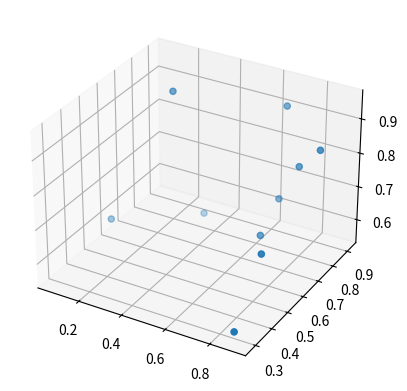

This chart was generated by the following Python code:
import numpy as np
import sys
if sys.version_info[0] < 3:
    raise Exception("delaunay_voro_3D.py requires Python 3.")

class Vertex:
    def __init__(self, p):
        self.p = np.array(p)
        self.adj = set() # adjacent tetrahedrons
    
    def __repr__(self):
        r = "["
        for p in self.p: 
            r += "{0: >4.1f} - ".format(p)
        return r[:-3] + "]"

class Tetrahedron:
    def __init__(self, p0, p1, p2, p3):
        self.vert = [p0, p1, p2, p3]
        for vert in self.vert:
            vert.adj.add(self)
        self.updateCircum()

    def updateCircum(self):
        points = [vtx.p for vtx in self.vert]
        pts = points[1:] - points[0]

        (x1, y1, z1), (x2, y2, z2), (x3, y3, z3) = pts

        l1 = x1 * x1 + y1 * y1 + z1 * z1
        l2 = x2 * x2 + y2 * y2 + z2 * z2
        l3 = x3 * x3 + y3 * y3 + z3 * z3

        # Compute determinants:
        dx = +l1 * (y2 * z3 - z2 * y3) - l2 * (y1 * z3 - z1 * y3) + l3 * (y1 * z2 - z1 * y2)
        dy = +l1 * (x2 * z3 - z2 * x3) - l2 * (x1 * z3 - z1 * x3) + l3 * (x1 * z2 - z1 * x2)
        dz = +l1 * (x2 * y3 - y2 * x3) - l2 * (x1 * y3 - y1 * x3) + l3 * (x1 * y2 - y1 * x2)
        aa = +x1 * (y2 * z3 - z2 * y3) - x2 * (y1 * z3 - z1 * y3) + x3 * (y1 * z2 - z1 * y2)
        # aa = T_orient3D(x1,x2,x3,x4=0)
        #dx*x5-dy*y5+dz*z5-aa*l5 = T_Insphere(x1,x2,x3,x4=0,x5)
        a = 2 * aa

        if a == 0:
            print("Found tetra with line: " + repr(self))

        center = (dx / a, -dy / a, dz / a)
        # center of sphere?
        self.circum = np.array([
            center[0] + points[0][0],
            center[1] + points[0][1],
            center[2] + points[0][2],
        ])
        self.circum_radius = np.linalg.norm(self.vert[0].p - self.circum)

    def vertexInCircum(self, vert):
        return np.linalg.norm(vert.p - self.circum) < self.circum_radius
    
    def sharesFaceWith(self, other):
        # return the bool whether the common vertex of self.ver and other.vert is larger than or equal to 3 
        return len(set(self.vert).intersection(other.vert)) >= 3

    def __repr__(self):
        r = "Tetra: "
        for v in self.vert:
            r += "{:>14} ".format(str(v))
        return r

    # Returns neighboring triangles set. (All triangles that share an edge with this one)
    # NOTE: Because we did not implement this in 3d, we end up doing brute force for finding bat tetrahedrons
    # This essentially means our actual implementation is N^2 for the 3D implementation.
    # By implementing this we can do the expected NlogN.
    # def neighbors(self):
    #     # TODO: 3d
    #     # PERF: can be optimized
    #     result = set()
    #     for vtx in self.vert:
    #         for adj in vtx.adj:
    #             if adj is not self and self.sharesEdgeWith(adj):
    #                 result.add(adj)
    #     return result;

class Face:
    def __init__(self, p0, p1, p2):
        self.vert = [p0, p1, p2]

    def __eq__(self, other):
        return len(set(self.vert).intersection(other.vert)) == 3
        
def findPolyhedron(badTetras):
    # PERF: can be optimized a lot
    all_faces = []
    for poly in badTetras:
        all_faces.append(Face(poly.vert[0], poly.vert[1], poly.vert[2]))
        all_faces.append(Face(poly.vert[1], poly.vert[2], poly.vert[3]))
        all_faces.append(Face(poly.vert[2], poly.vert[3], poly.vert[0]))
        all_faces.append(Face(poly.vert[3], poly.vert[0], poly.vert[1]))
    
    faces = []
    for face in all_faces:
        found = 0
        for tested in all_faces:
            if tested == face:
                found += 1
                if found > 1:
                    break
        if found == 1:
            faces.append(face)

    return faces

            
def triangulate(points, superSize = 50, removeSuper = False):
    verts = []
    for p in points:
        verts.append(Vertex(p))
    
    # super polyhedron
    d = superSize
    verts.append(Vertex([ d, -0, -0]))
    verts.append(Vertex([-0,  d, -0]))
    verts.append(Vertex([-0, -0,  d]))
    verts.append(Vertex([-0, -0, -0]))

    superTetra = Tetrahedron(verts[-4], verts[-3], verts[-2], verts[-1])
    delaunay = set()
    delaunay.add(superTetra)

    # Skip super tetrahedron points
    for vtx in verts[:-4]:
        # Find bad tetrahedrons
        bad = set(filter(lambda tetr: (tetr.vertexInCircum(vtx)), delaunay))

        # Find polygonal hole from bad tetrahedrons
        polyhedron = findPolyhedron(bad)

        # Remove bad tetrahedrons from triangulation
        # Redundant faces?
        for tetra in bad:
            for tetraVtx in tetra.vert:
                tetraVtx.adj.remove(tetra)
            delaunay.remove(tetra)

        for face in polyhedron:
            delaunay.add(Tetrahedron(face.vert[0], face.vert[1], face.vert[2], vtx))

    return delaunay

#
# Voronoi
#


class Polyface:
    def __init__(self):
        self.points = []
        self.lines = []
    def cal_centroid(self):
        self.centroid = np.mean(self.points,axis=0)
    def cal_Areas(self):
        p0 = self.points[0]
        self.Areas = np.zeros(3)
        for i in range(2,len(self.points)):
            v1=self.points[i]-p0
            v2=self.points[i-1]-p0
            self.Areas +=np.cross(v1,v2)/2
    def add(self, p):
        self.points.append(p)
        if len(self.points) > 1:
            self.lines.append([self.points[-2], self.points[-1]])

class Edge:
    def __init__(self, v0, v1):
        if v0.p[0] > v1.p[0]: # Have explicit ordering to determine uniqueness
            v0, v1 = v1, v0
        self.vtx = [v0, v1]

    def __eq__(self, other):
        return self.vtx[0] == other.vtx[0] and self.vtx[1] == other.vtx[1]

    def __hash__(self):
        return hash((self.vtx[0], self.vtx[1]))

def voronoi(delaunay):
    edges = collections.defaultdict(Edge) # Unique delaunay edges
    
    for tetra in delaunay:
        edges.setdefault(Edge(tetra.vert[0], tetra.vert[1]), set()).add(tetra)
        edges.setdefault(Edge(tetra.vert[0], tetra.vert[2]), set()).add(tetra)
        edges.setdefault(Edge(tetra.vert[0], tetra.vert[3]), set()).add(tetra)
        edges.setdefault(Edge(tetra.vert[1], tetra.vert[3]), set()).add(tetra)
        edges.setdefault(Edge(tetra.vert[1], tetra.vert[2]), set()).add(tetra)
        edges.setdefault(Edge(tetra.vert[2], tetra.vert[3]), set()).add(tetra)

    # make a poly face for each edge
    voro = []
    for edge, tetras in edges.items():
        face = Polyface()
        
        # iterate all tetrahedrons around this edge and add their circumcenters as points
        # we check for adjacency to form the proper polygon
        # 找到每个顶点近邻四面体的外接球的球心并连接即可
        current = tetras.pop()
        face.add(current.circum) #外接球球心

        while len(tetras) > 0:
            for tetra in tetras:
                if tetra.sharesFaceWith(current):
                    current = tetra
                    face.add(current.circum)
                    break
            try: tetras.remove(current)
            except: break
            
        voro.append(face)
    return voro 

# imports. these are only used for plotting & drawing
import matplotlib.pyplot as plt
import matplotlib.collections
from mpl_toolkits.mplot3d import Axes3D 
from mpl_toolkits.mplot3d.art3d import Poly3DCollection
from itertools import chain
import collections
import math as m

##
## Driver
##

def plot_delu(delu, ax, superSize = 0, color = False):
    colorindex = 0
    for tetra in delu:
        lines = []
        lines.append((tetra.vert[0].p, tetra.vert[1].p))
        lines.append((tetra.vert[0].p, tetra.vert[2].p))
        lines.append((tetra.vert[0].p, tetra.vert[3].p))
        lines.append((tetra.vert[1].p, tetra.vert[3].p))
        lines.append((tetra.vert[1].p, tetra.vert[2].p))
        lines.append((tetra.vert[2].p, tetra.vert[3].p))


        if superSize > 0:
            # Remove lines that have at least one point in super tetrahedron
            isSuper = lambda coord : coord <= 0.001 or coord >= superSize - 0.001
            lines_filtered = []
            for p1, p2 in lines:
                if not (isSuper(p1[0]) or isSuper(p1[1]) or isSuper(p1[2]) or isSuper(p2[0]) or isSuper(p2[1]) or isSuper(p2[2])):
                    lines_filtered.append((p1,p2))
        else:
            lines_filtered = lines

        if color: 
            for a, b in lines_filtered:
                ax.plot([a[0], b[0]], [a[1], b[1]], [a[2], b[2]], color="blue")
        else:   
            for a, b in lines_filtered:
                ax.plot([a[0], b[0]], [a[1], b[1]], [a[2], b[2]],color='C'+str(colorindex),ls='--')
        colorindex+=1

def plot_voro_lines(voro, ax, superSize = 0, color=False):
    lines = []
    for poly in voro:
        for a, b in poly.lines:
            lines.append((a, b))
    
    if superSize > 0:
        # Remove lines that have BOTH points on the super tetra, the unbound faces will get clipped at super tetra
        isSuper = lambda coord : coord <= 0.001 or coord >= superSize - 0.001
        lines_filtered = []
        for p1, p2 in lines:
            p1_super = isSuper(p1[0]) or isSuper(p1[1]) or isSuper(p1[2])
            p2_super = isSuper(p2[0]) or isSuper(p2[1]) or isSuper(p2[2])
            if not (p1_super and p2_super):
                lines_filtered.append((p1,p2))
    else:
        lines_filtered = lines

    if color: 
        for a, b in lines_filtered:
            
            ax.plot([a[0], b[0]], [a[1], b[1]], [a[2], b[2]], color="red")
    else:
        for a, b in lines_filtered:
            ax.plot([a[0], b[0]], [a[1], b[1]], [a[2], b[2]])
    
    
def main():
    SUPER_SIZE = 3 # How big is the edge of the super tetrahedron. Depends on input set but not calculated automatically
    NUM_POINTS = 10
    CUSTOM_SEED = 0
    
    if CUSTOM_SEED != 0: 
        np.random.seed(CUSTOM_SEED)

    points = np.random.rand(NUM_POINTS, 3)


    delu = triangulate(points, superSize = SUPER_SIZE)
    voro = voronoi(delu)

    fig = plt.figure()
    ax = fig.add_subplot(111, projection='3d')
    ax.scatter(points[:,0], points[:,1], points[:,2])
    '''
    plot_delu(delu, ax, SUPER_SIZE) # 3rd argument 0 disables culling of super tetra for both plot functions
    
    plot_voro_lines(voro, ax, 0)

    ax.set_xlim(min(points[:,0]), max(points[:,0]))
    ax.set_ylim(min(points[:,1]), max(points[:,1]))
    ax.set_zlim(min(points[:,2]), max(points[:,2]))
    

    plt.show();
    '''
    return



if __name__ == "__main__":
    main()